18-way image classification set "picture" from GitHub (hk-railway/picturebook); label vocabulary: JR bus, JR ETC, JR EXP DC, JR EXP EC, JR ferry, JR local&etc PC, JR local diesel car, JR LOCAL EC1, JR LOCAL EC2, JR local hybrid car, JR LOCO, JR maglev, JR shinkansen, JR super express diesel car, JR super express electric car, JR superexp ec(jnr1), JR superexp ec(jnr2), JR super express passenger car.

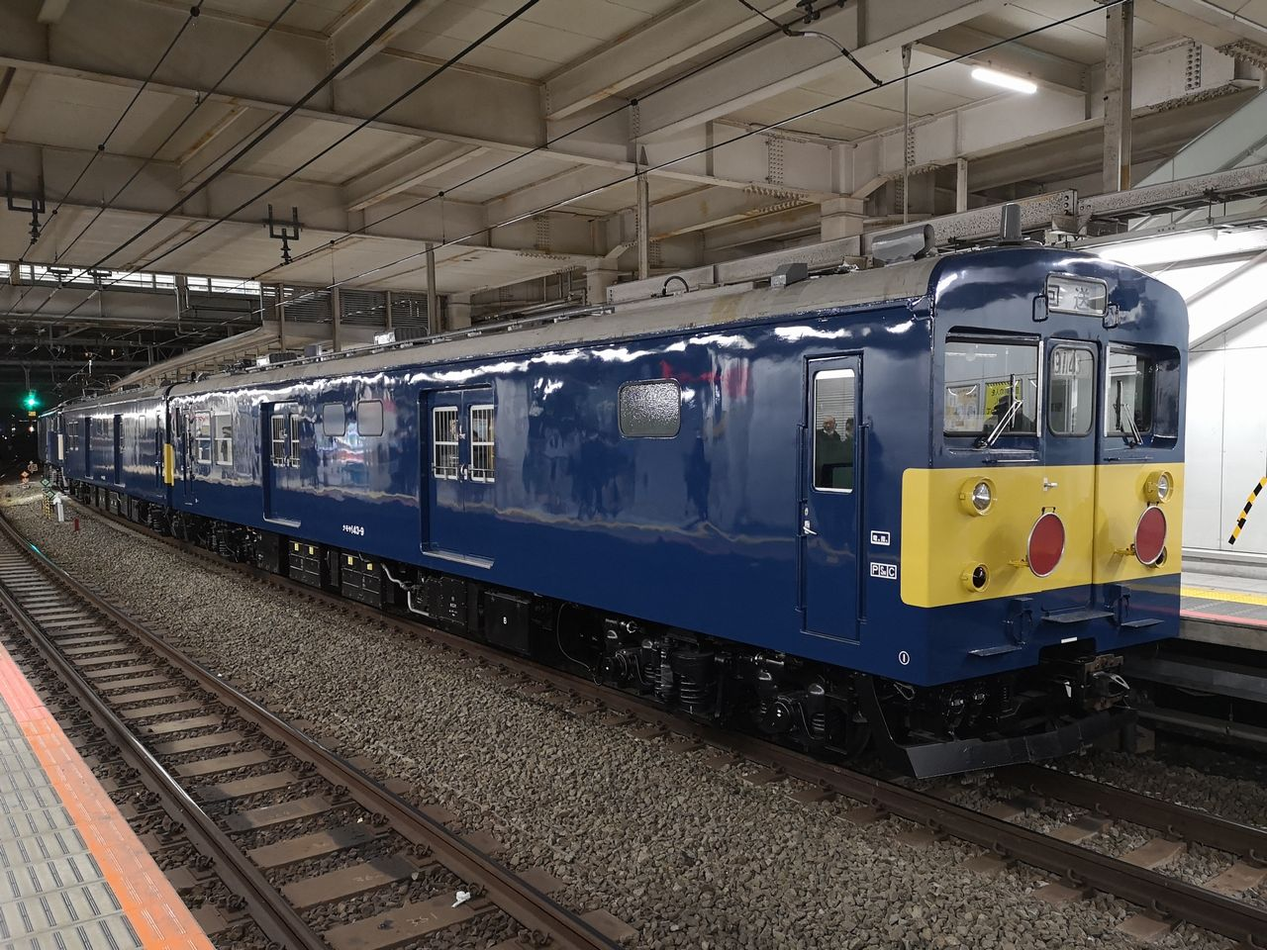
Label: JR ETC

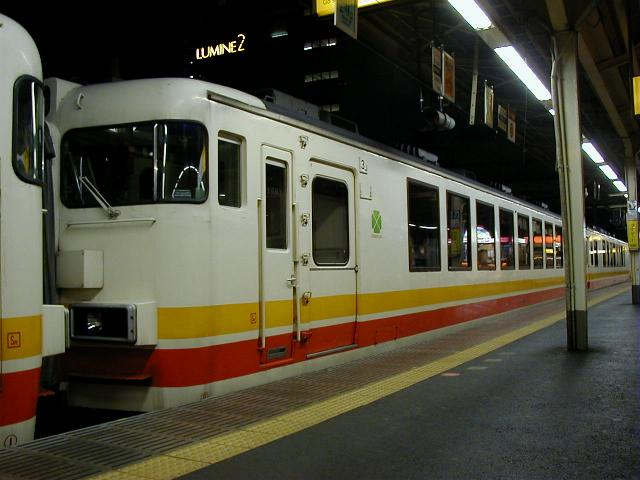
Label: JR EXP EC

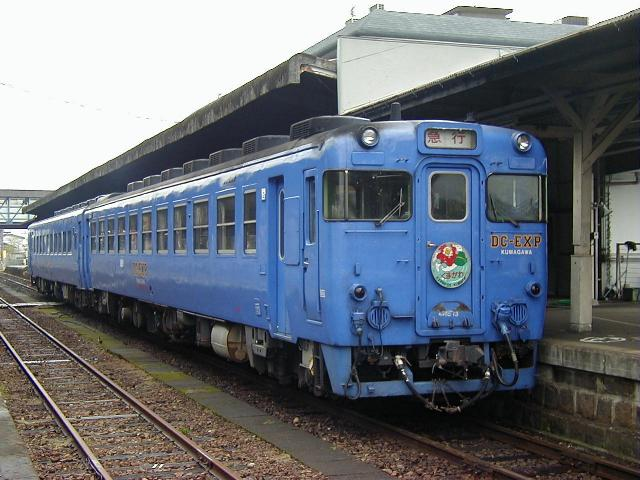
Label: JR EXP DC

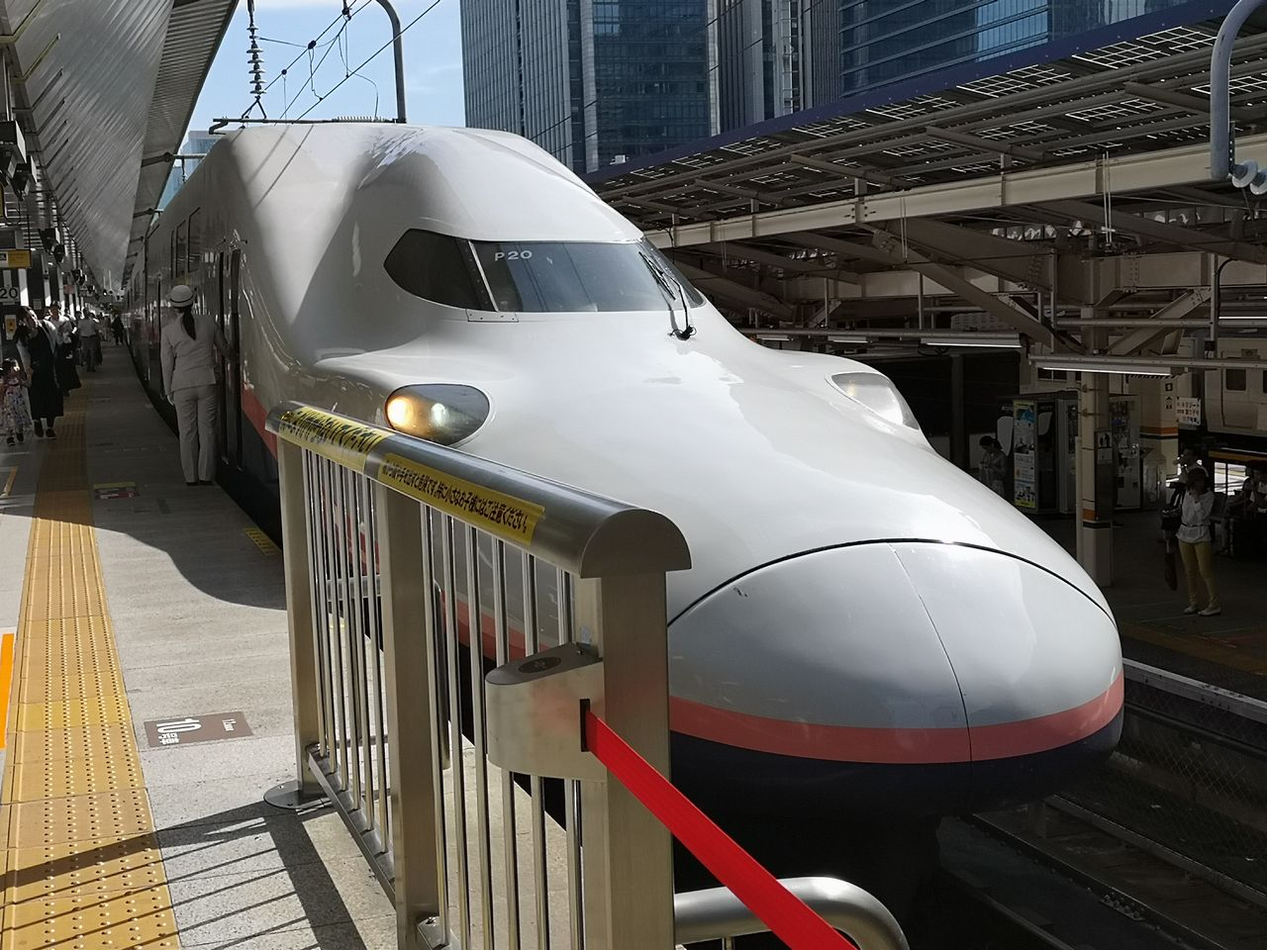
Label: JR shinkansen

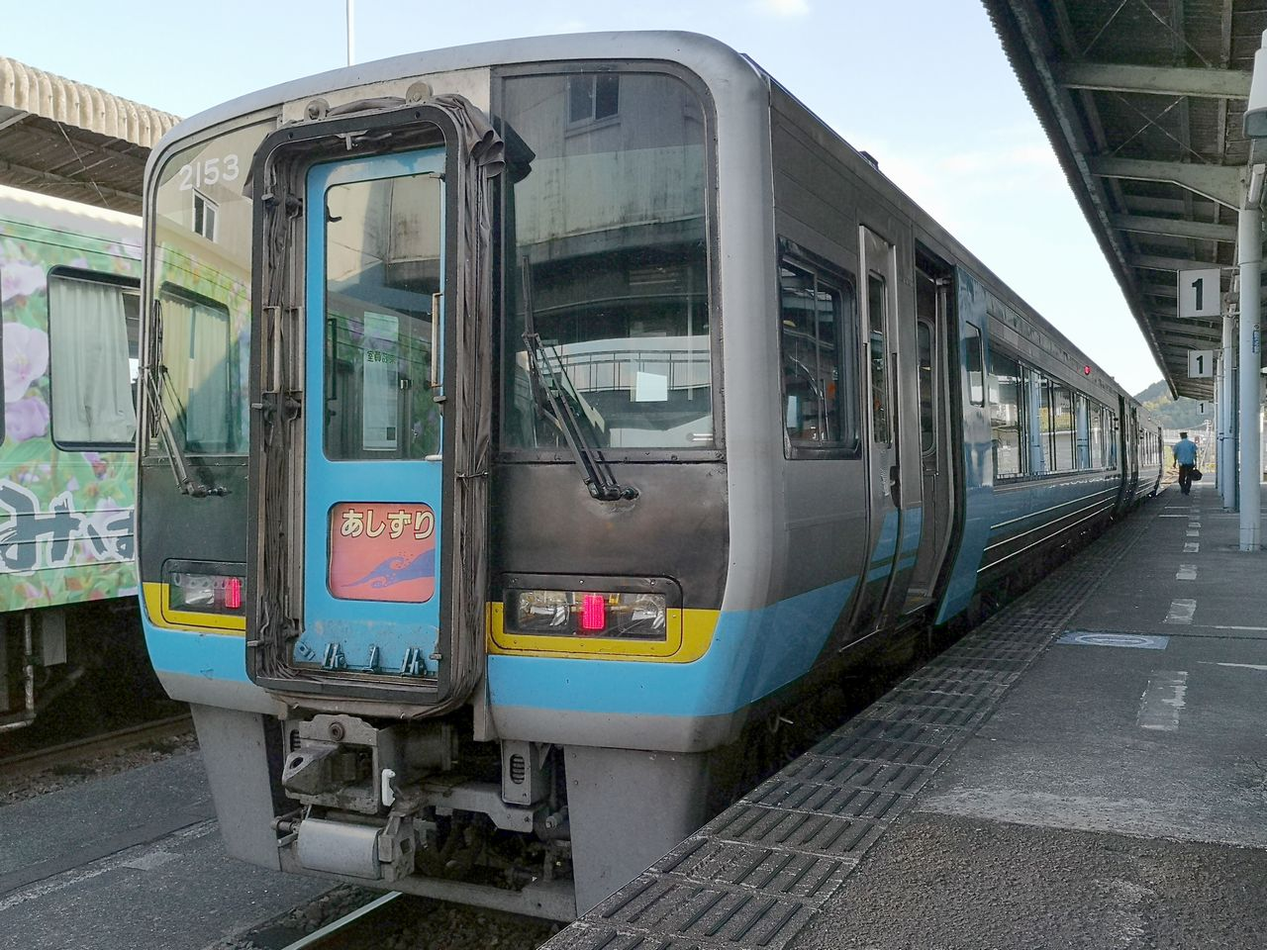
Label: JR super express diesel car

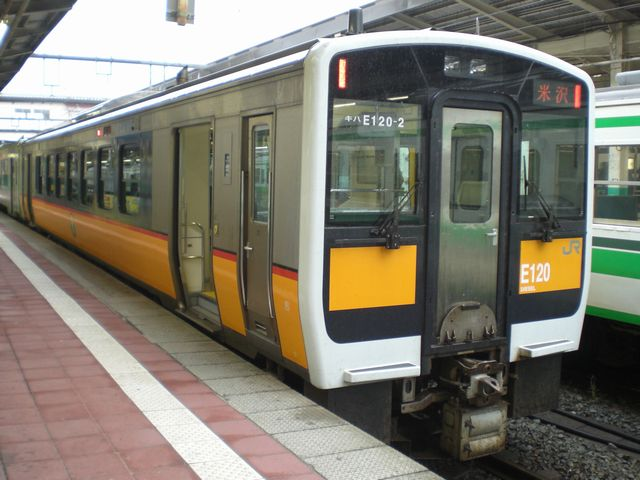
Label: JR local diesel car
